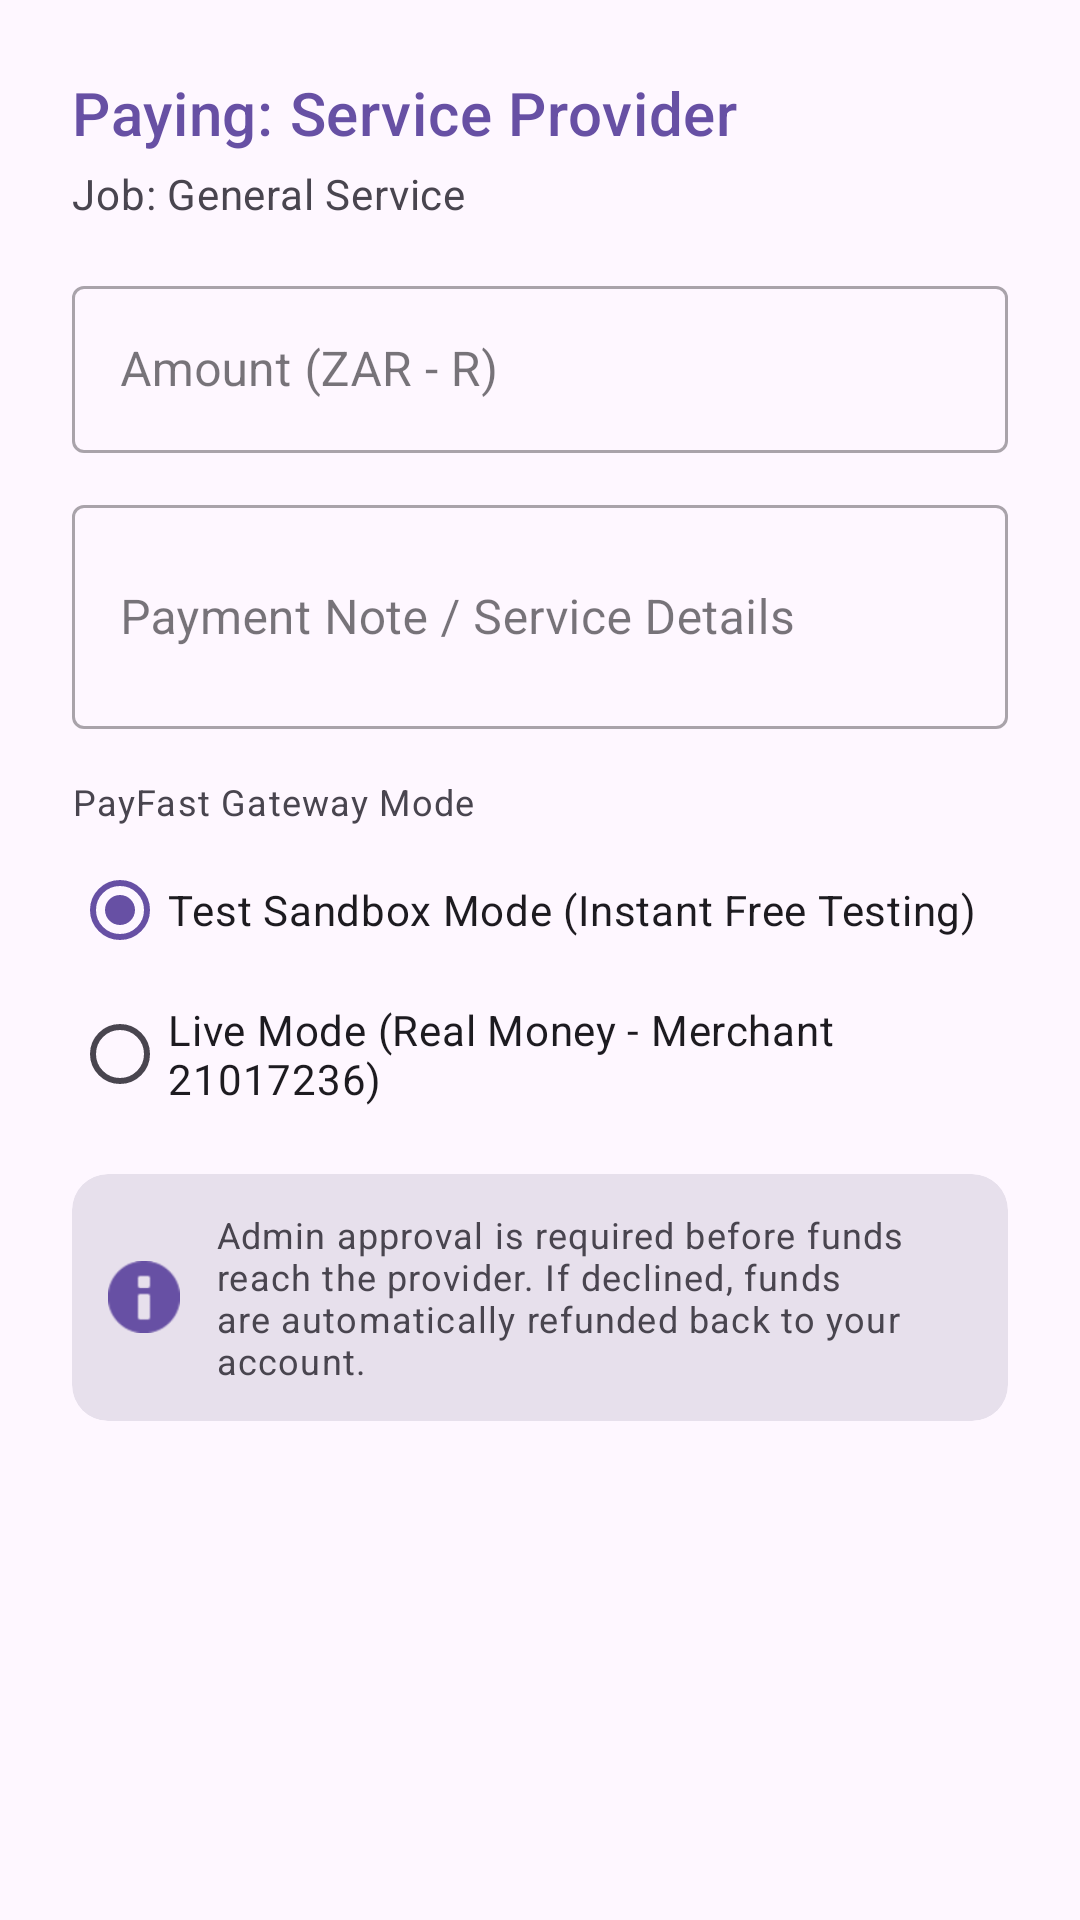

Layout XML and referenced resources for this Android screen:
<!-- AndroidManifest.xml: application theme Theme.ProConnectSA -->
<!-- res/layout/dialog_make_payment.xml -->
<?xml version="1.0" encoding="utf-8"?>
<LinearLayout xmlns:android="http://schemas.android.com/apk/res/android"
    xmlns:app="http://schemas.android.com/apk/res-auto"
    android:layout_width="match_parent"
    android:layout_height="wrap_content"
    android:orientation="vertical"
    android:padding="24dp">

    <TextView
        android:id="@+id/text_payment_recipient"
        android:layout_width="wrap_content"
        android:layout_height="wrap_content"
        android:text="Paying: Service Provider"
        android:textAppearance="?attr/textAppearanceHeadline6"
        android:textColor="?attr/colorPrimary"
        android:layout_marginBottom="4dp"/>

    <TextView
        android:id="@+id/text_payment_job_title"
        android:layout_width="wrap_content"
        android:layout_height="wrap_content"
        android:text="Job: General Service"
        android:textAppearance="?attr/textAppearanceBody2"
        android:textColor="?attr/colorOnSurfaceVariant"
        android:layout_marginBottom="16dp"/>

    <com.google.android.material.textfield.TextInputLayout
        style="@style/Widget.MaterialComponents.TextInputLayout.OutlinedBox"
        android:layout_width="match_parent"
        android:layout_height="wrap_content"
        android:hint="Amount (ZAR - R)"
        app:prefixText="R "
        android:layout_marginBottom="12dp">

        <com.google.android.material.textfield.TextInputEditText
            android:id="@+id/edit_payment_amount"
            android:layout_width="match_parent"
            android:layout_height="wrap_content"
            android:inputType="numberDecimal" />
    </com.google.android.material.textfield.TextInputLayout>

    <com.google.android.material.textfield.TextInputLayout
        style="@style/Widget.MaterialComponents.TextInputLayout.OutlinedBox"
        android:layout_width="match_parent"
        android:layout_height="wrap_content"
        android:hint="Payment Note / Service Details"
        android:layout_marginBottom="16dp">

        <com.google.android.material.textfield.TextInputEditText
            android:id="@+id/edit_payment_notes"
            android:layout_width="match_parent"
            android:layout_height="wrap_content"
            android:inputType="textMultiLine"
            android:lines="2" />
    </com.google.android.material.textfield.TextInputLayout>

    <TextView
        android:layout_width="wrap_content"
        android:layout_height="wrap_content"
        android:text="PayFast Gateway Mode"
        android:textAppearance="?attr/textAppearanceCaption"
        android:textColor="?attr/colorOnSurfaceVariant"
        android:layout_marginBottom="4dp"/>

    <RadioGroup
        android:id="@+id/radio_group_payfast_mode"
        android:layout_width="match_parent"
        android:layout_height="wrap_content"
        android:orientation="vertical"
        android:layout_marginBottom="16dp">

        <RadioButton
            android:id="@+id/radio_payfast_test"
            android:layout_width="match_parent"
            android:layout_height="wrap_content"
            android:text="Test Sandbox Mode (Instant Free Testing)"
            android:checked="true"/>

        <RadioButton
            android:id="@+id/radio_payfast_live"
            android:layout_width="match_parent"
            android:layout_height="wrap_content"
            android:text="Live Mode (Real Money - Merchant 21017236)"/>
    </RadioGroup>

    <com.google.android.material.card.MaterialCardView
        android:layout_width="match_parent"
        android:layout_height="wrap_content"
        app:cardCornerRadius="12dp"
        app:cardBackgroundColor="?attr/colorSurfaceVariant"
        app:cardElevation="0dp"
        app:strokeWidth="0dp">

        <LinearLayout
            android:layout_width="match_parent"
            android:layout_height="wrap_content"
            android:orientation="horizontal"
            android:padding="12dp"
            android:gravity="center_vertical">

            <ImageView
                android:layout_width="24dp"
                android:layout_height="24dp"
                android:src="@android:drawable/ic_dialog_info"
                app:tint="?attr/colorPrimary"
                android:layout_marginEnd="12dp"/>

            <TextView
                android:layout_width="0dp"
                android:layout_height="wrap_content"
                android:layout_weight="1"
                android:text="Admin approval is required before funds reach the provider. If declined, funds are automatically refunded back to your account."
                android:textAppearance="?attr/textAppearanceCaption"
                android:textColor="?attr/colorOnSurfaceVariant"/>
        </LinearLayout>
    </com.google.android.material.card.MaterialCardView>

</LinearLayout>
<!-- resources referenced by this layout -->
<resources>
  <style name="Theme.ProConnectSA" parent="Base.Theme.ProConnectSA" />
  <style name="Base.Theme.ProConnectSA" parent="Theme.Material3.DayNight.NoActionBar">
          
          
      </style>
</resources>
